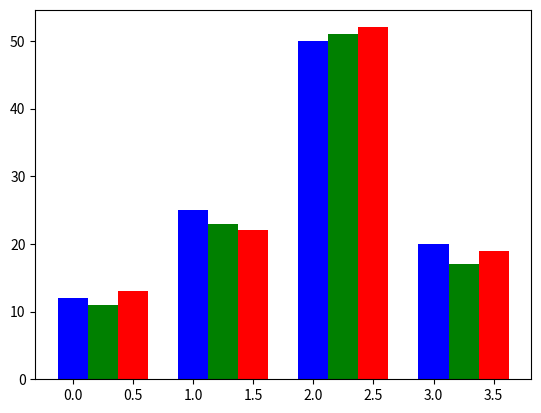

Write the Python code that produced this figure.
import numpy as np
import matplotlib.pyplot as plt

data = [[12., 25., 50., 20.],
        [11., 23., 51., 17.],
        [13., 22., 52., 19.]]
X = np.arange(4)
plt.bar(X + 0.00, data[0], color='b', width=0.25)
plt.bar(X + 0.25, data[1], color='g', width=0.25)
plt.bar(X + 0.50, data[2], color='r', width=0.25)
plt.show()
